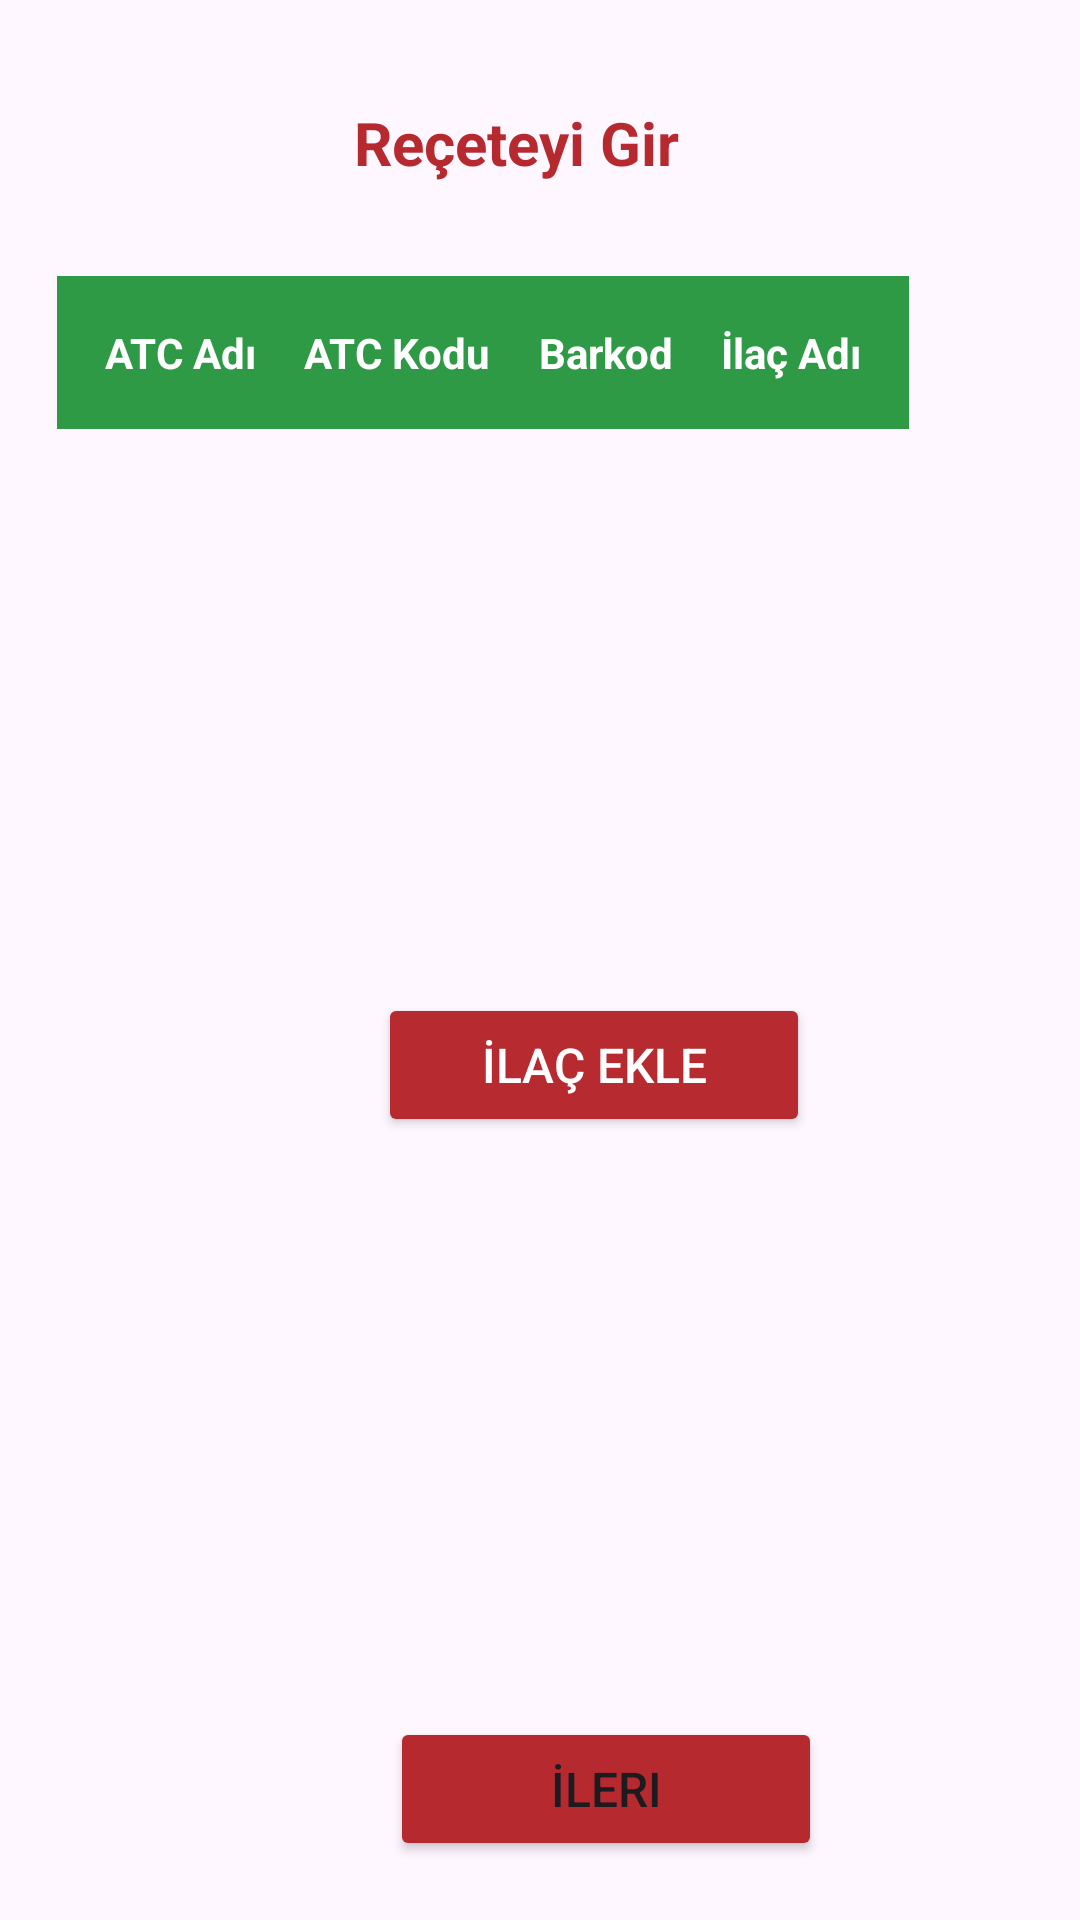

Write the Android layout XML for this screen, with the resource values it uses.
<!-- AndroidManifest.xml: application theme Theme.PROJE1EczaneOtomasyonUygulaması -->
<!-- res/layout/recete_2.xml -->
<?xml version="1.0" encoding="utf-8"?>
<RelativeLayout xmlns:android="http://schemas.android.com/apk/res/android"
    xmlns:app="http://schemas.android.com/apk/res-auto"
    xmlns:tools="http://schemas.android.com/tools"
    android:layout_width="match_parent"
    android:layout_height="match_parent">

    <ImageView
        android:id="@+id/imageView2"
        android:layout_width="412dp"
        android:layout_height="34dp"
        android:layout_below="@+id/btn_ileri_2"
        android:layout_alignParentStart="true"
        android:layout_alignParentBottom="true"
        android:layout_marginStart="0dp"
        android:layout_marginTop="31dp"
        android:layout_marginBottom="-12dp"
        app:layout_constraintBottom_toBottomOf="parent"
        app:layout_constraintEnd_toEndOf="parent"
        app:layout_constraintHorizontal_bias="0.538"
        app:layout_constraintStart_toStartOf="parent"
        app:layout_constraintTop_toTopOf="parent"
        app:layout_constraintVertical_bias="1.0"
        app:srcCompat="@drawable/ress" />

    <Button
        android:id="@+id/btn_ileri_2"
        android:layout_width="144dp"
        android:layout_height="wrap_content"
        android:layout_alignBottom="@+id/recyclerView"
        android:layout_alignParentStart="true"
        android:layout_centerHorizontal="true"
        android:layout_marginStart="130dp"
        android:layout_marginBottom="-56dp"
        android:backgroundTint="#B62A2F"
        android:text="İleri"
        android:textSize="16sp" />

    <androidx.recyclerview.widget.RecyclerView
        android:id="@+id/recyclerView"
        android:layout_width="wrap_content"
        android:layout_height="150dp"
        android:layout_below="@+id/btn_ekle_ilac_2"
        android:layout_alignBottom="@+id/btn_ekle_ilac_2"
        android:layout_alignParentStart="true"
        android:layout_alignParentEnd="true"
        android:layout_centerHorizontal="true"
        android:layout_marginStart="28dp"
        android:layout_marginTop="35dp"
        android:layout_marginEnd="28dp"
        android:layout_marginBottom="-186dp" />

    <Button
        android:id="@+id/btn_ekle_ilac_2"
        android:layout_width="144dp"
        android:layout_height="wrap_content"
        android:layout_below="@+id/scrollView2"
        android:layout_alignParentStart="true"
        android:layout_centerHorizontal="true"
        android:layout_marginStart="126dp"
        android:layout_marginTop="23dp"
        android:backgroundTint="#B72A2F"
        android:text="İlaç Ekle"
        android:textColor="#FFFFFF"
        android:textColorHighlight="#B62A2F"
        android:textColorLink="#B62A2F"
        android:textSize="16sp"
        tools:layout_editor_absoluteX="114dp"
        tools:layout_editor_absoluteY="248dp" />

    <ScrollView
        android:id="@+id/scrollView2"
        android:layout_width="354dp"
        android:layout_height="232dp"
        android:layout_below="@+id/lbl_recete"
        android:layout_centerHorizontal="true"
        android:layout_marginStart="-368dp"
        android:layout_marginTop="15dp"
            >

        <HorizontalScrollView
            android:layout_width="match_parent"
            android:layout_height="wrap_content">

            <TableLayout
                android:id="@+id/tabla_ilac_2"
                android:layout_width="wrap_content"
                android:layout_height="wrap_content"
                android:layout_margin="16dp"
                android:background="#404040"
                android:backgroundTint="#FAEBEB"
                android:stretchColumns="1">

                
                <TableRow
                    android:layout_width="match_parent"
                    android:layout_height="match_parent"
                    android:background="#2F9A46"
                    android:padding="8dp">

                    <TextView
                        android:layout_width="wrap_content"
                        android:layout_height="wrap_content"
                        android:gravity="center_horizontal"
                        android:padding="8dp"
                        android:text="ATC Adı"
                        android:textColor="#FFFFFF"
                        android:textStyle="bold" />

                    <TextView
                        android:layout_width="wrap_content"
                        android:layout_height="wrap_content"
                        android:gravity="center_horizontal"
                        android:padding="8dp"
                        android:text="ATC Kodu"
                        android:textColor="#FFFFFF"
                        android:textStyle="bold" />

                    <TextView
                        android:layout_width="wrap_content"
                        android:layout_height="wrap_content"
                        android:gravity="center_horizontal"
                        android:padding="8dp"
                        android:text="Barkod"
                        android:textColor="#FFFFFF"
                        android:textStyle="bold" />

                    <TextView
                        android:layout_width="wrap_content"
                        android:layout_height="wrap_content"
                        android:gravity="center_horizontal"
                        android:padding="8dp"
                        android:text="İlaç Adı"
                        android:textColor="#FFFFFF"
                        android:textStyle="bold" />
                </TableRow>

                

            </TableLayout>

        </HorizontalScrollView>

    </ScrollView>

    <TextView
        android:id="@+id/lbl_recete"
        android:layout_width="124dp"
        android:layout_height="wrap_content"
        android:layout_alignParentTop="true"
        android:layout_centerHorizontal="true"
        android:layout_marginStart="124dp"
        android:layout_marginTop="34dp"
        android:text="Reçeteyi Gir"
        android:textColor="#B62A2F"
        android:textSize="20sp"
        android:textStyle="bold"
        app:layout_constraintStart_toStartOf="parent"
        tools:layout_editor_absoluteY="32dp" />
</RelativeLayout>
<!-- resources referenced by this layout -->
<resources>
  <style name="Theme.PROJE1EczaneOtomasyonUygulaması" parent="Base.Theme.PROJE1EczaneOtomasyonUygulaması" />
  <style name="Base.Theme.PROJE1EczaneOtomasyonUygulaması" parent="Theme.Material3.DayNight.NoActionBar">
          
          
      </style>
</resources>
